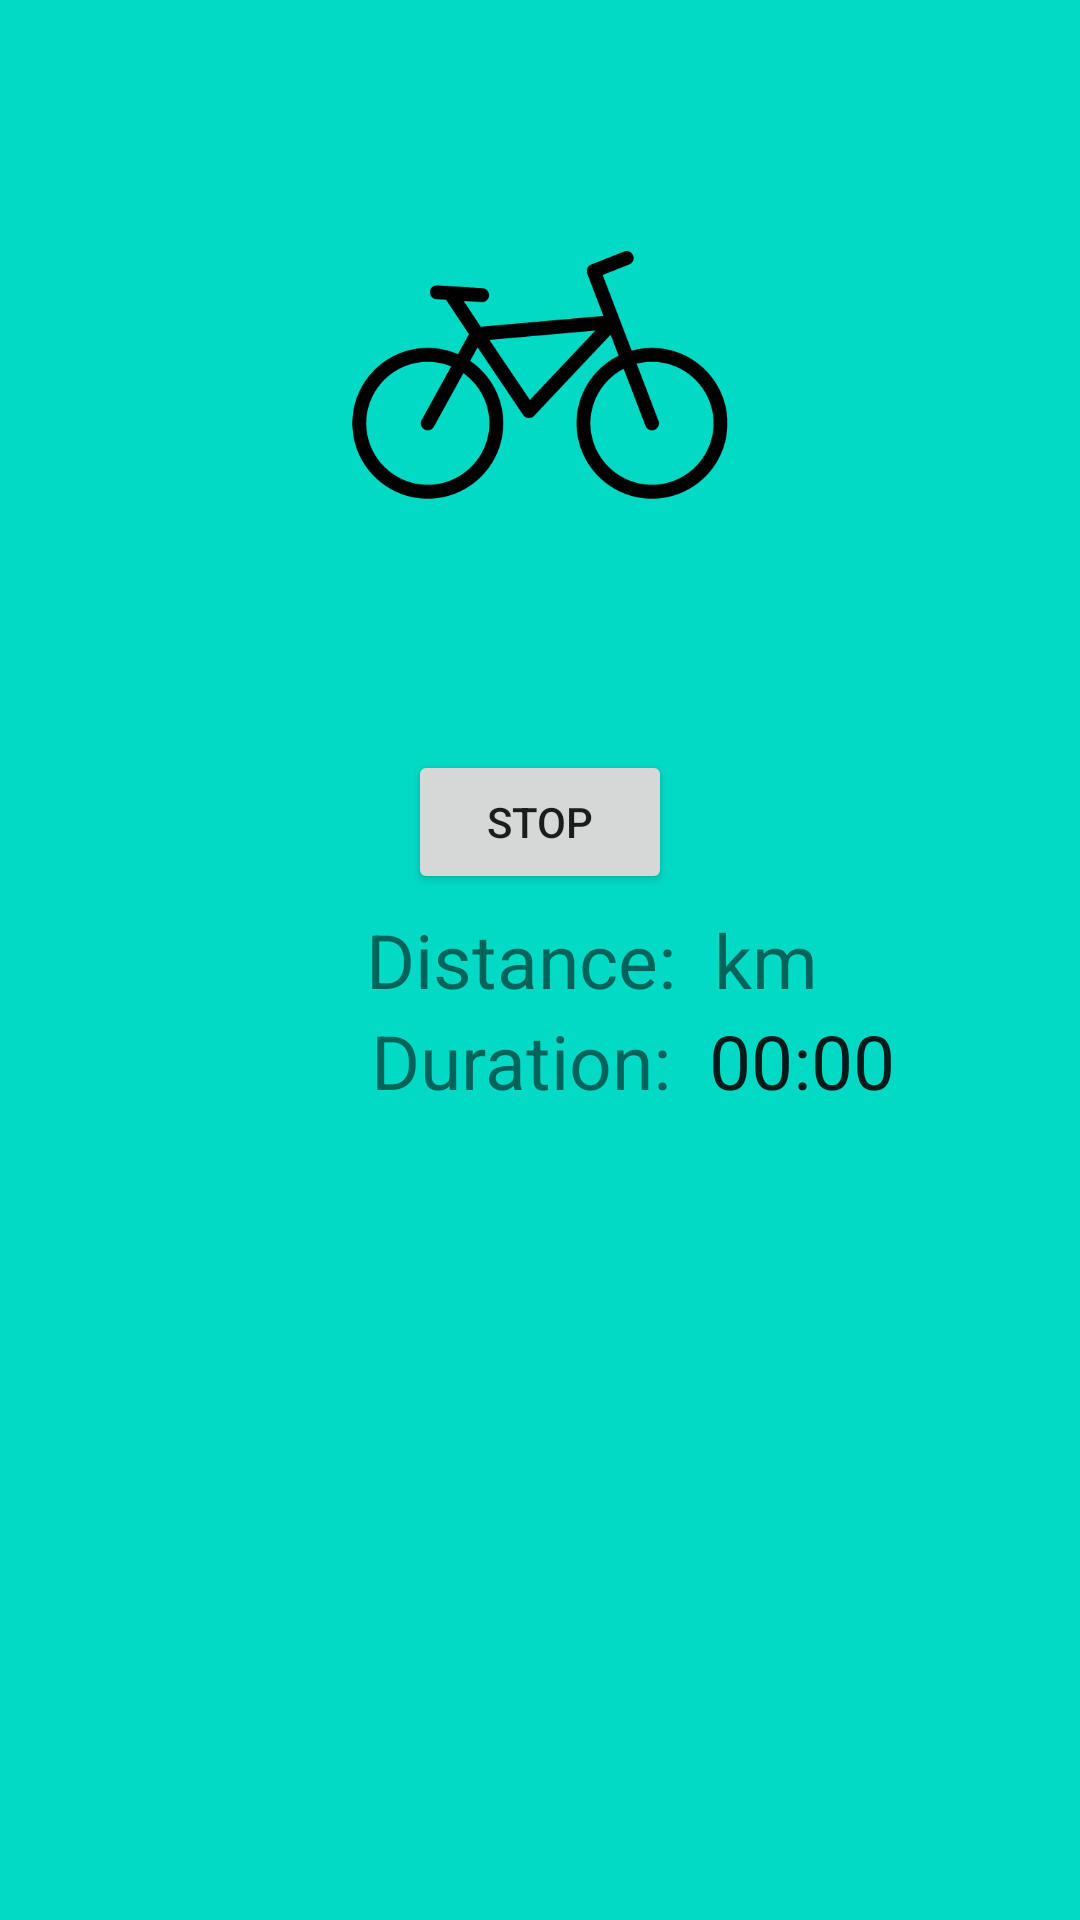

The Android layout XML behind this screen, and the referenced resources:
<!-- AndroidManifest.xml: application theme Theme.RentalBike -->
<!-- res/layout/activity_rent.xml -->
<?xml version="1.0" encoding="utf-8"?>
<RelativeLayout xmlns:android="http://schemas.android.com/apk/res/android"
    xmlns:app="http://schemas.android.com/apk/res-auto"
    xmlns:tools="http://schemas.android.com/tools"
    android:layout_width="match_parent"
    android:layout_height="match_parent"
    android:background="@color/teal_200"
    tools:context=".ui.RentActivity">

    <ImageView
        android:id="@+id/avaBike2"
        android:layout_width="match_parent"
        android:layout_height="250dp"
        app:srcCompat="@drawable/avabike" />

    <Button
        android:layout_centerHorizontal="true"
        android:layout_below="@id/avaBike2"
        android:id="@+id/btnStop"
        android:layout_width="wrap_content"
        android:layout_height="wrap_content"
        android:text="Stop"/>

    <TextView
        android:textSize="25dp"
        android:layout_centerHorizontal="true"
        android:layout_centerVertical="true"
        android:id="@+id/tv1"
        android:layout_width="wrap_content"
        android:layout_height="wrap_content"
        android:text="Distance:  "/>

    <TextView
        android:layout_centerVertical="true"
        android:textSize="25dp"
        android:id="@+id/tvDistance"
        android:layout_toRightOf="@id/tv1"
        android:layout_width="wrap_content"
        android:layout_height="wrap_content"
        android:text="km"/>

    <TextView
        android:textSize="25dp"
        android:layout_centerHorizontal="true"
        android:id="@+id/tv2"
        android:layout_below="@id/tv1"
        android:text="Duration:  "
        android:layout_width="wrap_content"
        android:layout_height="wrap_content"/>

    <Chronometer
        android:textSize="25dp"
        android:layout_toRightOf="@id/tv2"
        android:layout_below="@id/tv1"
        android:id="@+id/chronometer"
        android:layout_width="wrap_content"
        android:layout_height="wrap_content"
        android:layout_weight="0" />

</RelativeLayout>
<!-- resources referenced by this layout -->
<resources>
  <!-- drawable avabike: png bitmap (drawable, 20066 bytes) -->
  <style name="Theme.RentalBike" parent="Theme.MaterialComponents.DayNight.DarkActionBar">
          
          <item name="colorPrimary">@color/purple_500</item>
          <item name="colorPrimaryVariant">@color/purple_700</item>
          <item name="colorOnPrimary">@color/white</item>
          
          <item name="colorSecondary">@color/teal_200</item>
          <item name="colorSecondaryVariant">@color/teal_700</item>
          <item name="colorOnSecondary">@color/black</item>
          
          <item name="android:statusBarColor" tools:targetApi="l">?attr/colorPrimaryVariant</item>
          
      </style>
  <!-- not gathered from this repository: default colours our renderer supplied (Android Studio template values) -->
  <color name="purple_500">#FF6200EE</color>
  <color name="purple_700">#FF3700B3</color>
  <color name="teal_200">#FF03DAC5</color>
  <color name="teal_700">#FF018786</color>
  <color name="black">#FF000000</color>
  <color name="white">#FFFFFFFF</color>
</resources>
